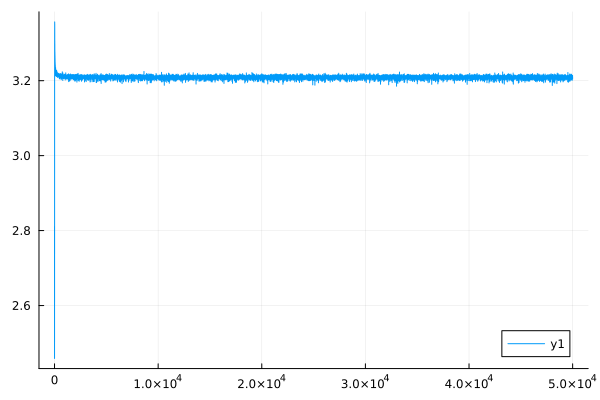

The table this chart was drawn from, first rows:
0	2.8111305844353396
1	2.459
2	2.719
3	2.502
4	2.685
5	2.61
6	2.801
7	2.737
8	3.01
9	2.951
10	3.3
11	3.234
12	3.329
13	3.301
14	3.339
15	3.32
16	3.357
17	3.34
18	3.333
19	3.325
20	3.351
21	3.341
22	3.304
23	3.298
24	3.307
25	3.303
26	3.293
27	3.289
28	3.298
29	3.288
30	3.282
31	3.28
32	3.275
33	3.274
34	3.27
35	3.269
36	3.277
37	3.274
38	3.273
39	3.27
40	3.267
41	3.263
42	3.261
43	3.259
44	3.267
45	3.263
46	3.257
47	3.255
48	3.26
49	3.257
50	3.257
51	3.255
52	3.256
53	3.253
54	3.248
55	3.247
56	3.249
57	3.248
58	3.249
59	3.248
60	3.247
... 49,940 more rows
